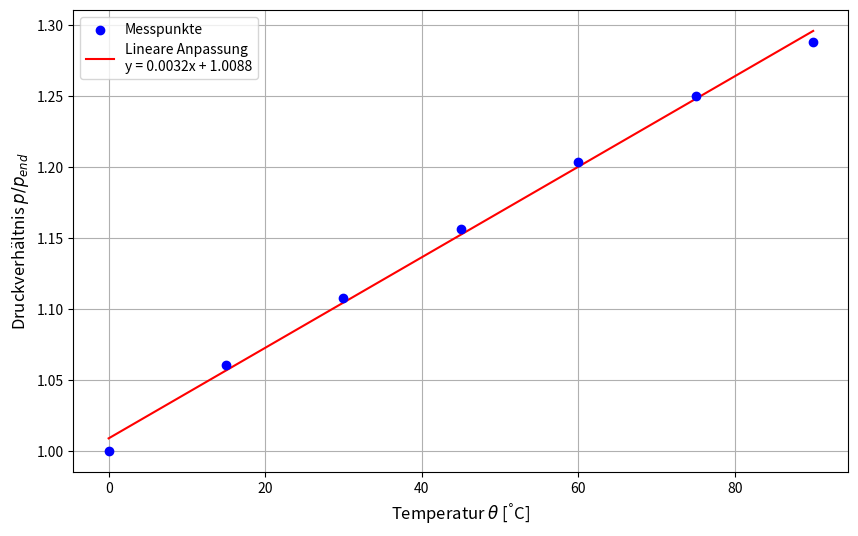

Write the Python code that produced this figure.
import matplotlib.pyplot as plt
import numpy as np

temperaturen_C = np.array([90, 75, 60, 45, 30, 15, 0])
druecke_mmHg = np.array([585.4, 567.9, 546.9, 525.4, 503.4, 481.9, 454.4])
druck_ende = druecke_mmHg[-1]
druck_quotient = druecke_mmHg / druck_ende

m, b = np.polyfit(temperaturen_C, druck_quotient, 1)
fit_linie = m * temperaturen_C + b

plt.figure(figsize=(10, 6))
plt.scatter(temperaturen_C, druck_quotient, label='Messpunkte', color='blue', zorder=5)
plt.plot(temperaturen_C, fit_linie, label=f'Lineare Anpassung\ny = {m:.4f}x + {b:.4f}', color='red')
plt.xlabel('Temperatur $\\theta$ [$^°$C]', fontsize=12)
plt.ylabel('Druckverhältnis $p/p_{end}$', fontsize=12)
plt.grid(True)
plt.legend()
plt.savefig('Amontons_Diagramm.png')

print(f"Die Steigung der Ausgleichsgeraden beträgt: {m:.4f}")
